7-way image classification set "dataset" from GitHub (SachinSB06/UAQE); label vocabulary: solder bridge, clean - no defect, cmp, crack, open solder joint, solder particle, via defect.

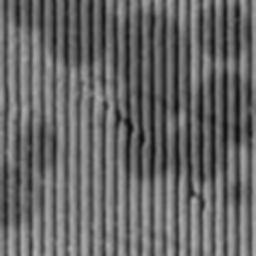
Label: cmp

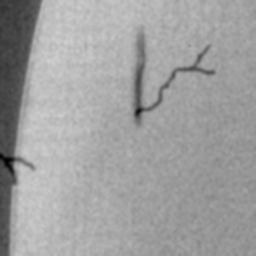
Label: crack

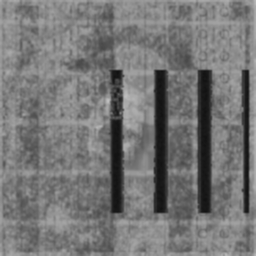
Label: solder particle

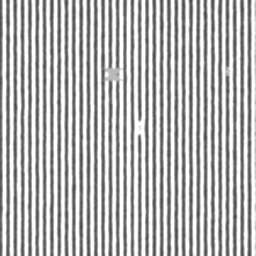
Label: solder bridge

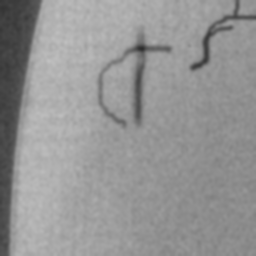
Label: crack

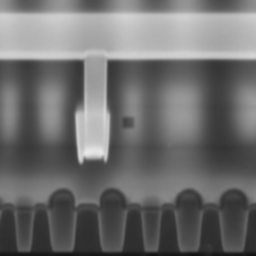
Label: via defect
